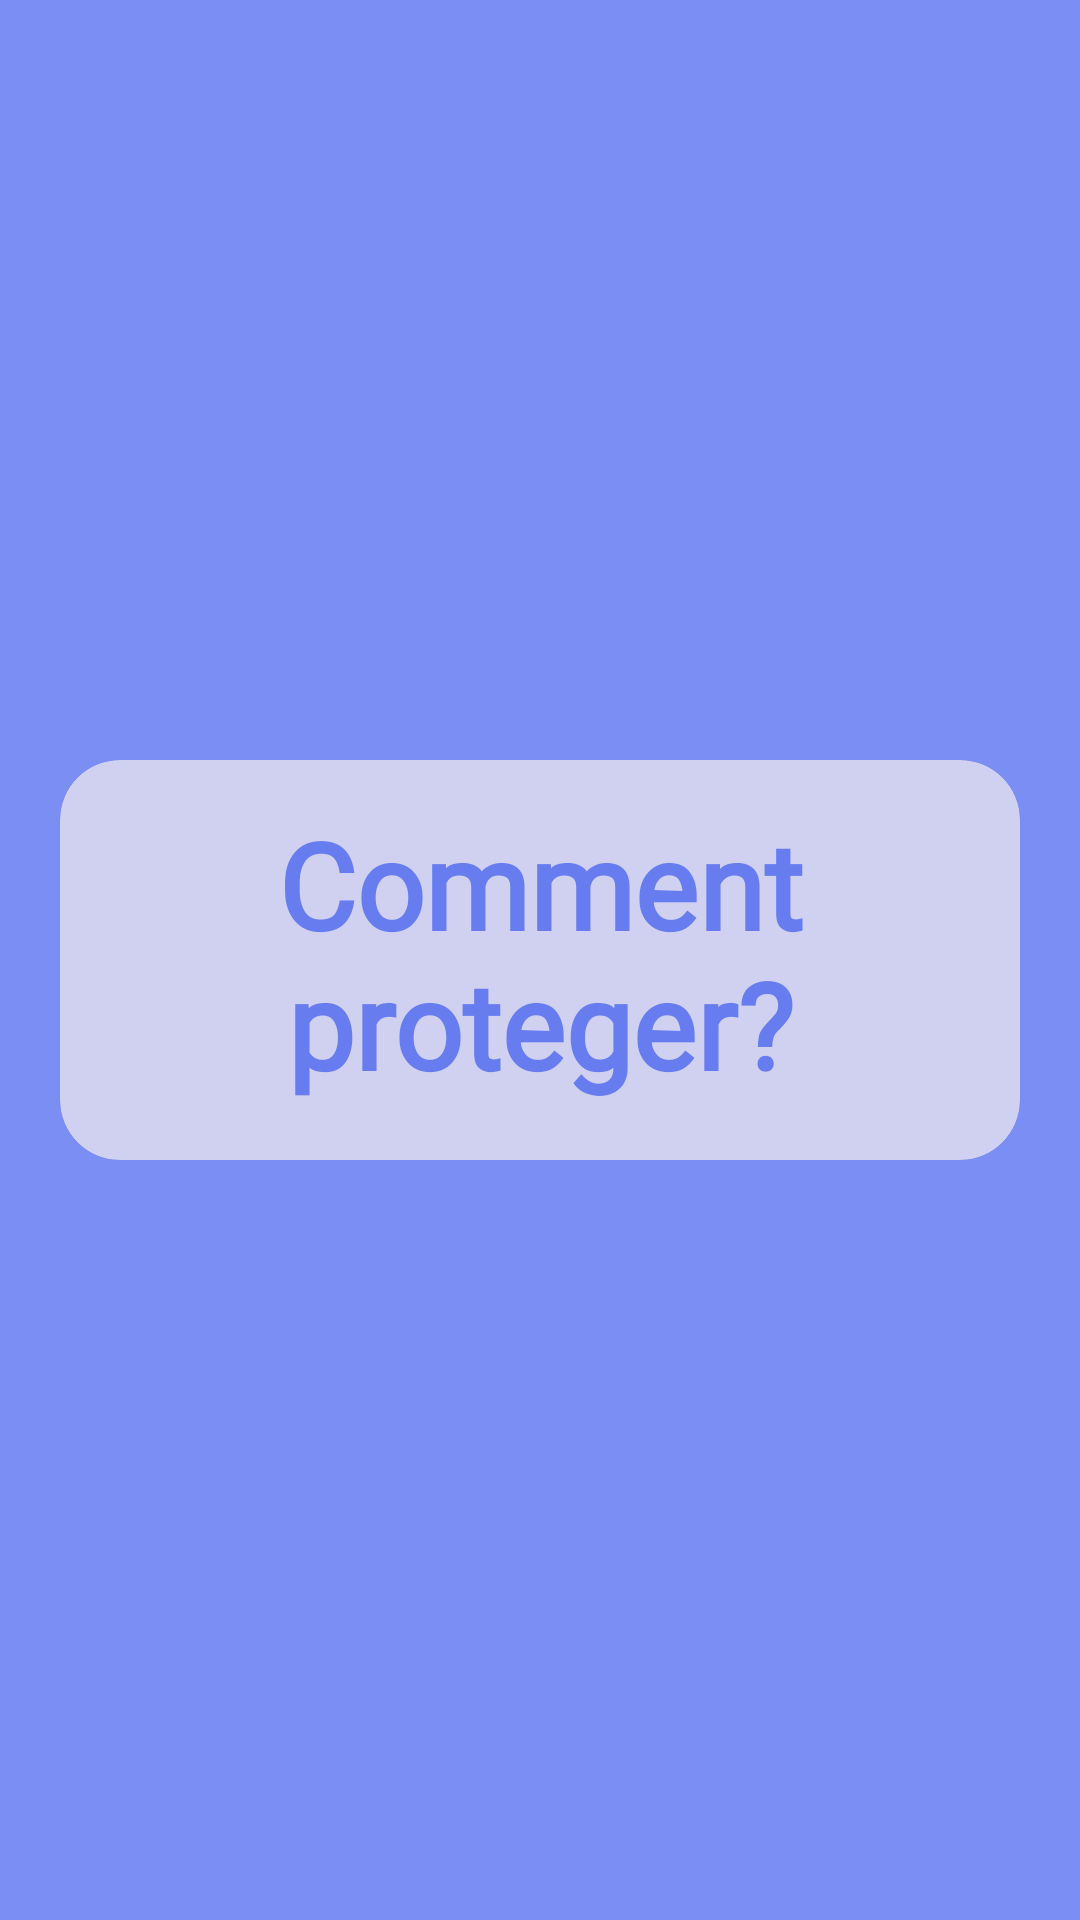

The Android layout XML behind this screen, and the referenced resources:
<!-- AndroidManifest.xml: application theme Theme.SaveAnimals -->
<!-- res/layout/fragment_protection.xml -->
<?xml version="1.0" encoding="utf-8"?>
<LinearLayout xmlns:android="http://schemas.android.com/apk/res/android"
    xmlns:tools="http://schemas.android.com/tools"
    android:layout_width="match_parent"
    android:layout_height="match_parent"
    xmlns:app="http://schemas.android.com/apk/res-auto"
    tools:context=".items.ConseilsItems.ProtectionFragment"
    android:orientation="vertical"
    android:gravity="center"
    android:background="#880C32EF">

    <androidx.cardview.widget.CardView
        android:id="@+id/click"
        android:layout_width="match_parent"
        android:layout_height="wrap_content"
        android:layout_margin="20dp"
        android:animateLayoutChanges="true"
        app:cardCornerRadius="20dp"
        app:cardElevation="0dp"
        app:contentPadding="20dp"
        app:cardBackgroundColor="#B1F6EFEF">

        <LinearLayout
            android:id="@+id/layout"
            android:layout_width="match_parent"
            android:layout_height="wrap_content"
            android:orientation="vertical"
            android:animateLayoutChanges="true">

            <TextView
                android:layout_width="match_parent"
                android:layout_height="match_parent"
                android:fontFamily="@font/aladin"
                android:gravity="center"
                android:includeFontPadding="false"
                android:text="@string/comment_proteger"
                android:textColor="#880C32EF"
                android:textSize="40dp"
                android:textStyle="bold" />

            <TextView
                android:id="@+id/details"
                android:layout_width="wrap_content"
                android:layout_height="wrap_content"
                android:text="@string/prot_txt"
                android:textSize="18sp"
                android:textAlignment="center"
                android:visibility="gone" />
        </LinearLayout>
    </androidx.cardview.widget.CardView>

</LinearLayout>
<!-- resources referenced by this layout -->
<resources>
  <string name="comment_proteger">Comment proteger?</string>
  <string name="prot_txt">La vie animale constitue un réseau irremplaçable d\'espèces, interconnectées et avec lesquelles nous interagissons. Parce que la vie animale fournit des services naturels essentiels aux humains : ressources médicinales, nourriture et patrimoine naturel. Parce que la biodiversité est saine pour les écosystèmes. Les animaux et les végétaux ont le droit à la vie, à l\'amour et au respect.</string>
  <style name="Theme.SaveAnimals" parent="Theme.MaterialComponents.Light.NoActionBar.Bridge">
          
          <item name="colorPrimary">@color/ic_launcher_background</item>  --&gt;
          
          <item name="android:textColorPrimary">@android:color/white</item>
          <item name="colorPrimaryDark">@color/ic_launcher_background</item>
          <item name="colorAccent">#DAA40F</item>
          
          
          <item name="android:windowContentTransitions">true</item>
          
          <item name="windowNoTitle">true</item>
          <item name="windowActionBar">false</item>
          
          <item name="android:statusBarColor">#00000000</item>
  
      </style>
</resources>
